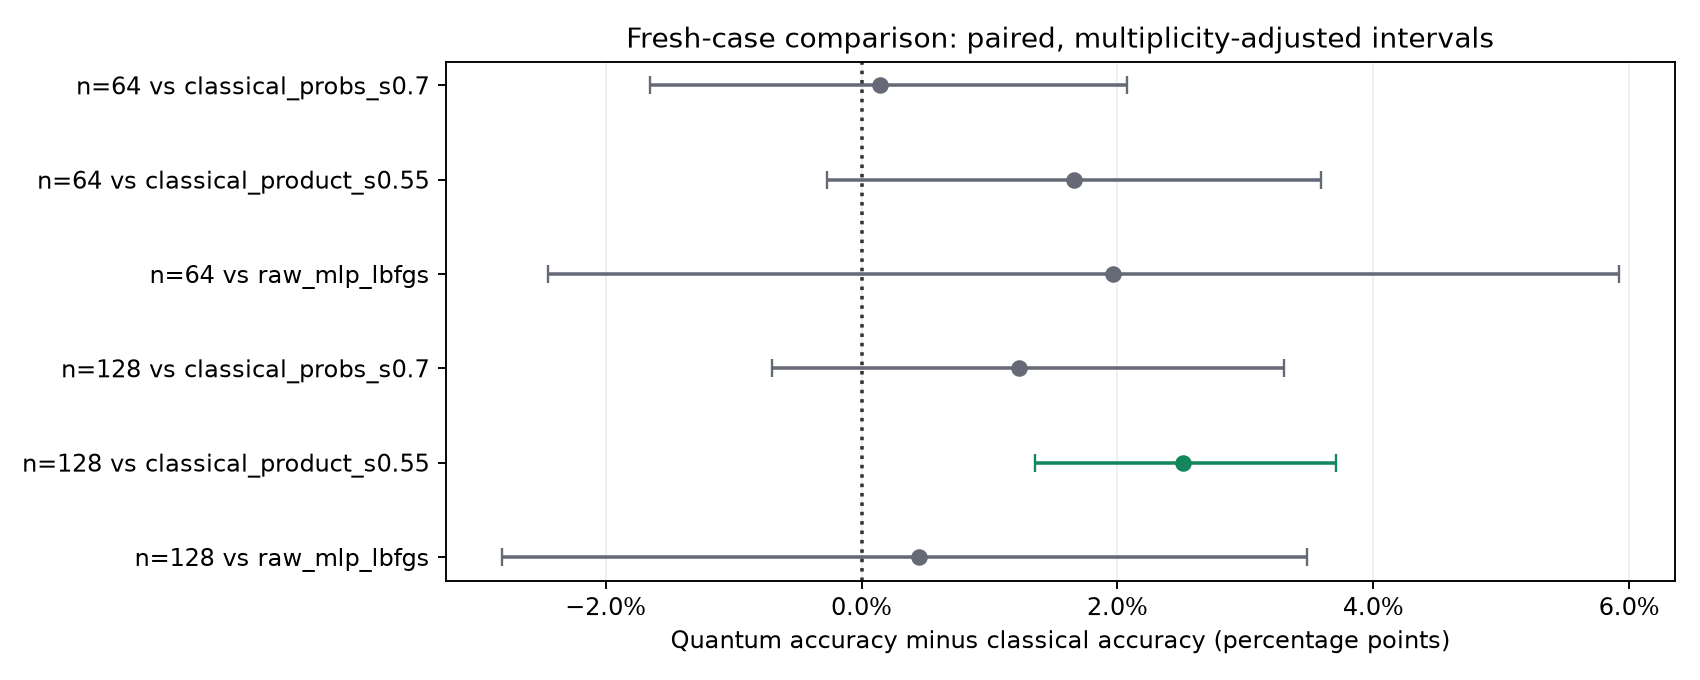

Data behind this chart, as committed beside it:
n_train, quantum, baseline, gain, interval_low, interval_high, above_noise
64, quantum_r2_s0.55, classical_probs_s0.7, 0.001404, -0.01654, 0.02078, False
64, quantum_r2_s0.55, classical_product_s0.55, 0.0166, -0.002717, 0.03592, False
64, quantum_r2_s0.55, raw_mlp_lbfgs, 0.01965, -0.02451, 0.05917, False
128, quantum_r2_s0.55, classical_probs_s0.7, 0.01233, -0.007019, 0.03302, False
128, quantum_r2_s0.55, classical_product_s0.55, 0.02509, 0.01358, 0.03708, True
128, quantum_r2_s0.55, raw_mlp_lbfgs, 0.004456, -0.02811, 0.03479, False
